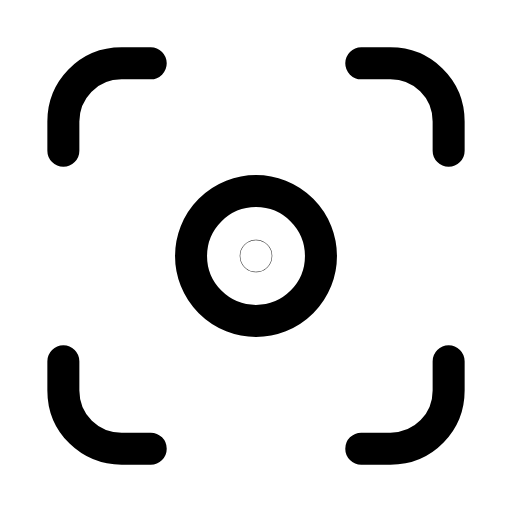
t = 0.00 s
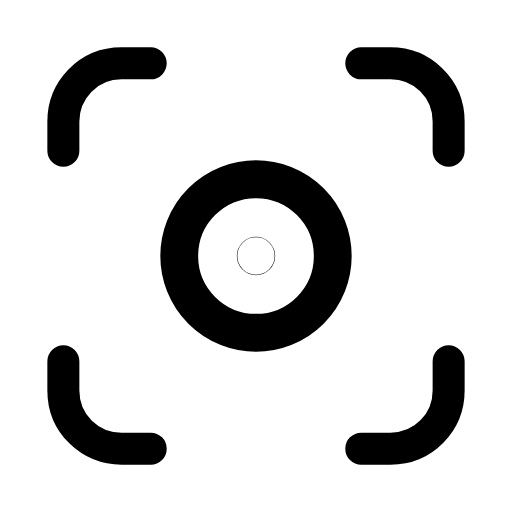
t = 0.26 s
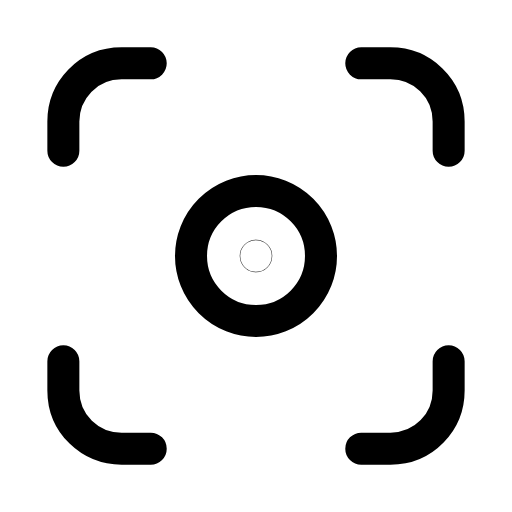
t = 0.53 s
t = 0.78 s: frame unchanged from t = 0.00 s, image omitted
t = 1.06 s: frame unchanged from t = 0.00 s, image omitted
t = 1.33 s: frame unchanged from t = 0.00 s, image omitted

The animated SVG that drew these frames (rendered in a browser with its animation timeline set to each time). Animation: 1 SMIL element (animateTransform=1); one cycle of 1.60 s, repeats indefinitely.

<svg xmlns="http://www.w3.org/2000/svg" width="24" height="24" viewBox="0 0 24 24" fill="none"><g transform="translate(-0.6 -0.6) scale(1.05)"><path stroke="currentColor" stroke-width="1.429" stroke-linecap="round" stroke-linejoin="round" fill="none" d="M3.4 7.3L3.4 6C3.4 4.6 4.5 3.4 6 3.4L7.3 3.4"></path><path stroke="currentColor" stroke-width="1.429" stroke-linecap="round" stroke-linejoin="round" fill="none" d="M16.7 3.4L18 3.4C19.4 3.4 20.6 4.5 20.6 6L20.6 7.3"></path><path stroke="currentColor" stroke-width="1.429" stroke-linecap="round" stroke-linejoin="round" fill="none" d="M20.6 16.7L20.6 18C20.6 19.4 19.5 20.6 18 20.6L16.7 20.6"></path><path stroke="currentColor" stroke-width="1.429" stroke-linecap="round" stroke-linejoin="round" fill="none" d="M7.3 20.6L6 20.6C4.6 20.6 3.4 19.5 3.4 18L3.4 16.7"></path><g transform="translate(12 12)"><g><animateTransform attributeName="transform" type="scale" values="1;1;1.22;1;1;1;1;1.22;1;1;1" keyTimes="0;0.135;0.2475;0.36;0.45;0.6;0.66;0.735;0.81;0.9;1" dur="1.6s" repeatCount="indefinite" calcMode="spline" keySplines="0.16 1 0.3 1;0.16 1 0.3 1;0.16 1 0.3 1;0.16 1 0.3 1;0.16 1 0.3 1;0.16 1 0.3 1;0.16 1 0.3 1;0.16 1 0.3 1;0.16 1 0.3 1;0.16 1 0.3 1"/><g transform="translate(-12 -12)"><g><circle stroke="currentColor" stroke-width="1.429" stroke-linecap="round" stroke-linejoin="round" fill="none" cx="12" cy="12" r="2.9"></circle><circle stroke="currentColor" stroke-width="1.429" stroke-linecap="round" stroke-linejoin="round" fill="none" cx="12" cy="12" r="0.01"></circle></g></g></g></g></g></svg>
